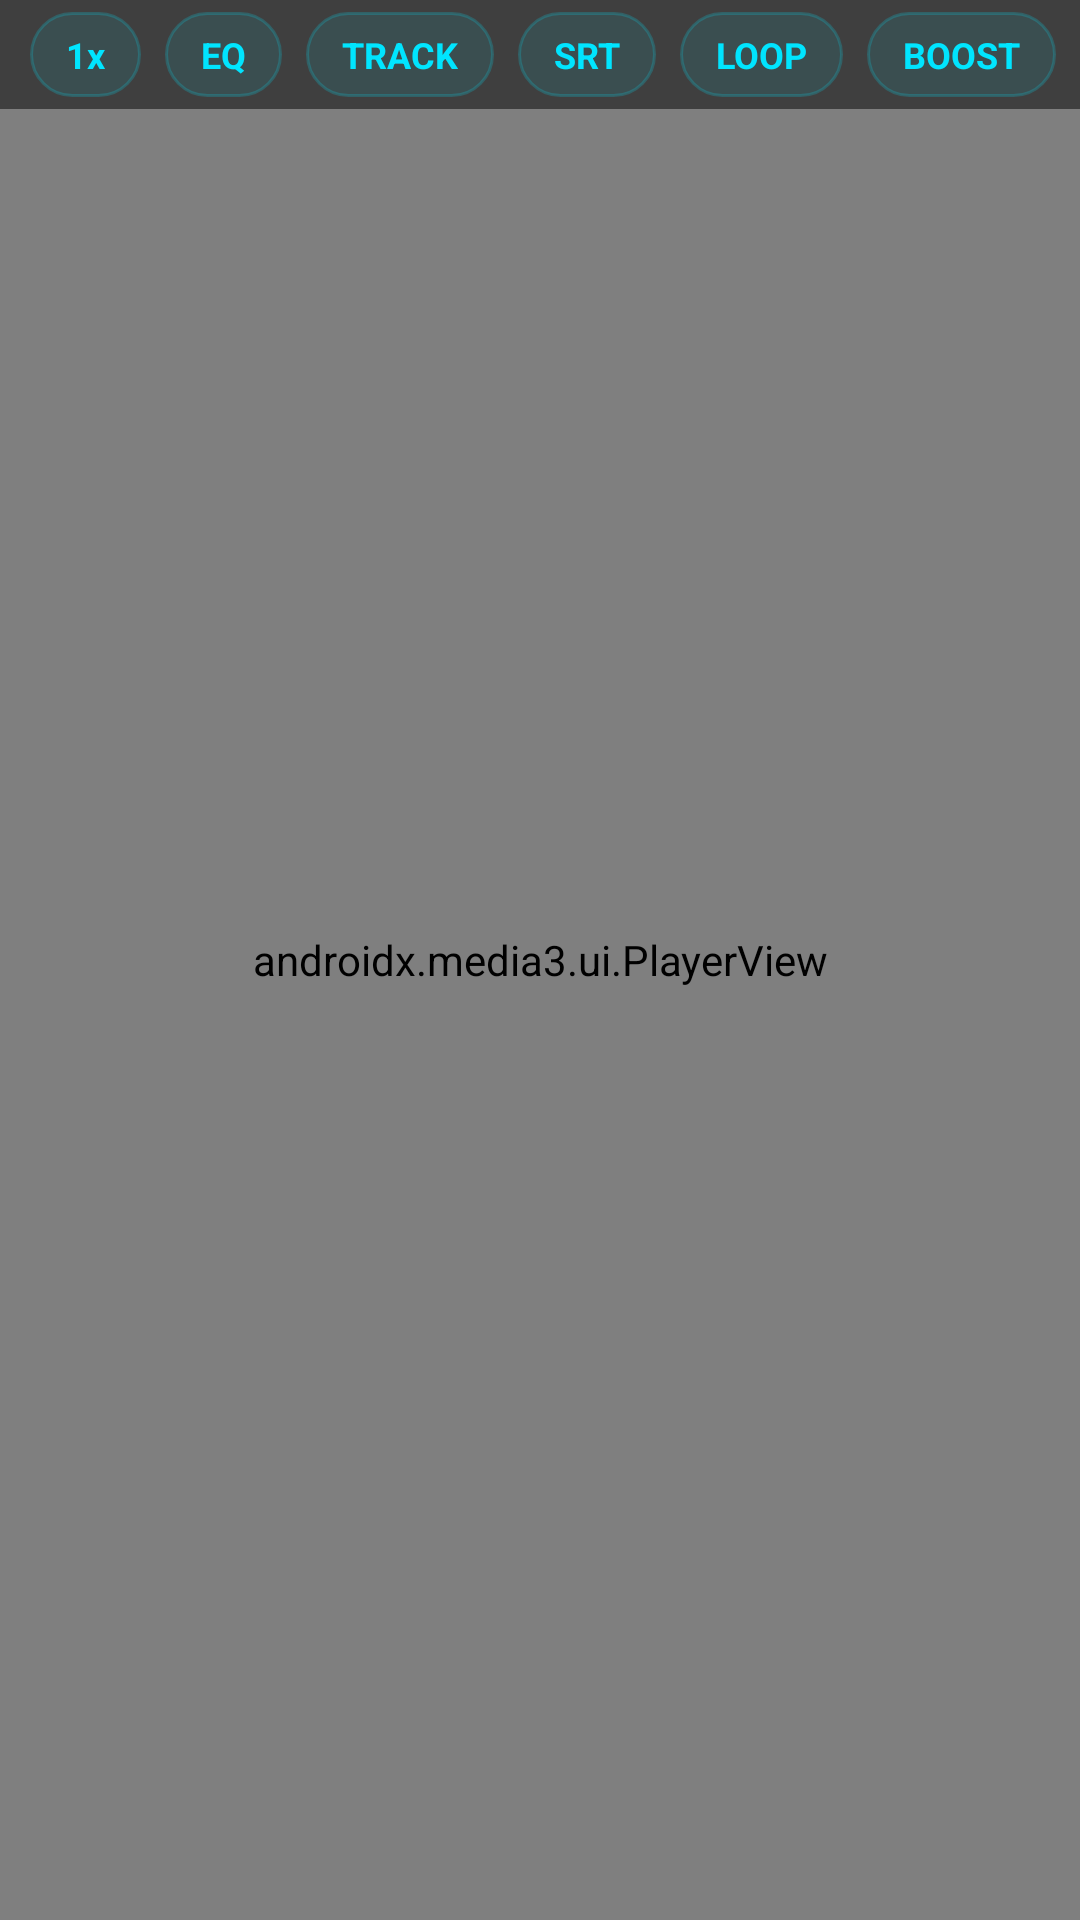

The Android layout XML behind this screen, and the referenced resources:
<!-- AndroidManifest.xml: application theme Theme.GIPlayerPro -->
<!-- res/layout/activity_player.xml -->
<?xml version="1.0" encoding="utf-8"?>
<FrameLayout xmlns:android="http://schemas.android.com/apk/res/android"
    xmlns:app="http://schemas.android.com/apk/res-auto"
    android:layout_width="match_parent"
    android:layout_height="match_parent"
    android:background="#FF000000">

    <androidx.media3.ui.PlayerView
        android:id="@+id/playerView"
        android:layout_width="match_parent"
        android:layout_height="match_parent"
        app:show_buffering="when_playing"
        app:use_controller="true" />

    <View
        android:id="@+id/nightOverlay"
        android:layout_width="match_parent"
        android:layout_height="match_parent"
        android:background="#59FF5500"
        android:visibility="gone" />

    <View
        android:id="@+id/gestureArea"
        android:layout_width="match_parent"
        android:layout_height="match_parent" />

    <HorizontalScrollView
        android:id="@+id/chipsScroll"
        android:layout_width="match_parent"
        android:layout_height="wrap_content"
        android:layout_gravity="top"
        android:background="#80000000"
        android:paddingBottom="4dp"
        android:paddingTop="4dp"
        android:scrollbars="none">

        <LinearLayout
            android:layout_width="wrap_content"
            android:layout_height="wrap_content"
            android:orientation="horizontal"
            android:paddingEnd="6dp"
            android:paddingStart="6dp">

            <TextView
                android:id="@+id/chipSpeed"
                android:layout_width="wrap_content"
                android:layout_height="wrap_content"
                android:layout_marginStart="4dp"
                android:layout_marginEnd="4dp"
                android:background="@drawable/bg_chip"
                android:paddingBottom="6dp"
                android:paddingEnd="12dp"
                android:paddingStart="12dp"
                android:paddingTop="6dp"
                android:text="1x"
                android:textColor="@color/cyber_cyan"
                android:textSize="12sp"
                android:textStyle="bold" />

            <TextView
                android:id="@+id/chipEq"
                android:layout_width="wrap_content"
                android:layout_height="wrap_content"
                android:layout_marginStart="4dp"
                android:layout_marginEnd="4dp"
                android:background="@drawable/bg_chip"
                android:paddingBottom="6dp"
                android:paddingEnd="12dp"
                android:paddingStart="12dp"
                android:paddingTop="6dp"
                android:text="EQ"
                android:textColor="@color/cyber_cyan"
                android:textSize="12sp"
                android:textStyle="bold" />

            <TextView
                android:id="@+id/chipTrack"
                android:layout_width="wrap_content"
                android:layout_height="wrap_content"
                android:layout_marginStart="4dp"
                android:layout_marginEnd="4dp"
                android:background="@drawable/bg_chip"
                android:paddingBottom="6dp"
                android:paddingEnd="12dp"
                android:paddingStart="12dp"
                android:paddingTop="6dp"
                android:text="TRACK"
                android:textColor="@color/cyber_cyan"
                android:textSize="12sp"
                android:textStyle="bold" />

            <TextView
                android:id="@+id/chipSrt"
                android:layout_width="wrap_content"
                android:layout_height="wrap_content"
                android:layout_marginStart="4dp"
                android:layout_marginEnd="4dp"
                android:background="@drawable/bg_chip"
                android:paddingBottom="6dp"
                android:paddingEnd="12dp"
                android:paddingStart="12dp"
                android:paddingTop="6dp"
                android:text="SRT"
                android:textColor="@color/cyber_cyan"
                android:textSize="12sp"
                android:textStyle="bold" />

            <TextView
                android:id="@+id/chipLoop"
                android:layout_width="wrap_content"
                android:layout_height="wrap_content"
                android:layout_marginStart="4dp"
                android:layout_marginEnd="4dp"
                android:background="@drawable/bg_chip"
                android:paddingBottom="6dp"
                android:paddingEnd="12dp"
                android:paddingStart="12dp"
                android:paddingTop="6dp"
                android:text="LOOP"
                android:textColor="@color/cyber_cyan"
                android:textSize="12sp"
                android:textStyle="bold" />

            <TextView
                android:id="@+id/chipBoost"
                android:layout_width="wrap_content"
                android:layout_height="wrap_content"
                android:layout_marginStart="4dp"
                android:layout_marginEnd="4dp"
                android:background="@drawable/bg_chip"
                android:paddingBottom="6dp"
                android:paddingEnd="12dp"
                android:paddingStart="12dp"
                android:paddingTop="6dp"
                android:text="BOOST"
                android:textColor="@color/cyber_cyan"
                android:textSize="12sp"
                android:textStyle="bold" />

            <TextView
                android:id="@+id/chipNight"
                android:layout_width="wrap_content"
                android:layout_height="wrap_content"
                android:layout_marginStart="4dp"
                android:layout_marginEnd="4dp"
                android:background="@drawable/bg_chip"
                android:paddingBottom="6dp"
                android:paddingEnd="12dp"
                android:paddingStart="12dp"
                android:paddingTop="6dp"
                android:text="NIGHT"
                android:textColor="@color/cyber_cyan"
                android:textSize="12sp"
                android:textStyle="bold" />

            <TextView
                android:id="@+id/chipZoom"
                android:layout_width="wrap_content"
                android:layout_height="wrap_content"
                android:layout_marginStart="4dp"
                android:layout_marginEnd="4dp"
                android:background="@drawable/bg_chip"
                android:paddingBottom="6dp"
                android:paddingEnd="12dp"
                android:paddingStart="12dp"
                android:paddingTop="6dp"
                android:text="ZOOM"
                android:textColor="@color/cyber_cyan"
                android:textSize="12sp"
                android:textStyle="bold" />

            <TextView
                android:id="@+id/chipPip"
                android:layout_width="wrap_content"
                android:layout_height="wrap_content"
                android:layout_marginStart="4dp"
                android:layout_marginEnd="4dp"
                android:background="@drawable/bg_chip"
                android:paddingBottom="6dp"
                android:paddingEnd="12dp"
                android:paddingStart="12dp"
                android:paddingTop="6dp"
                android:text="PiP"
                android:textColor="@color/cyber_cyan"
                android:textSize="12sp"
                android:textStyle="bold" />

            <TextView
                android:id="@+id/chipSleep"
                android:layout_width="wrap_content"
                android:layout_height="wrap_content"
                android:layout_marginStart="4dp"
                android:layout_marginEnd="4dp"
                android:background="@drawable/bg_chip"
                android:paddingBottom="6dp"
                android:paddingEnd="12dp"
                android:paddingStart="12dp"
                android:paddingTop="6dp"
                android:text="SLEEP"
                android:textColor="@color/cyber_cyan"
                android:textSize="12sp"
                android:textStyle="bold" />
        </LinearLayout>
    </HorizontalScrollView>

    <LinearLayout
        android:id="@+id/gestureIndicator"
        android:layout_width="wrap_content"
        android:layout_height="wrap_content"
        android:layout_gravity="center"
        android:background="@drawable/bg_indicator"
        android:gravity="center"
        android:orientation="vertical"
        android:padding="16dp"
        android:visibility="gone">

        <TextView
            android:id="@+id/gestureIcon"
            android:layout_width="wrap_content"
            android:layout_height="wrap_content"
            android:textSize="28sp" />

        <TextView
            android:id="@+id/gestureText"
            android:layout_width="wrap_content"
            android:layout_height="wrap_content"
            android:layout_marginTop="6dp"
            android:gravity="center"
            android:textColor="@color/text_primary"
            android:textSize="14sp"
            android:textStyle="bold" />
    </LinearLayout>
</FrameLayout>
<!-- resources referenced by this layout -->
<resources>
  <color name="cyber_cyan">#00E5FF</color>
  <color name="text_primary">#EAF2FF</color>
  <!-- drawable bg_chip (drawable) -->
  <?xml version="1.0" encoding="utf-8"?>
  <shape xmlns:android="http://schemas.android.com/apk/res/android">
      <solid android:color="#1600E5FF" />
      <corners android:radius="16dp" />
      <stroke android:width="1dp" android:color="#3300E5FF" />
  </shape>
  <!-- drawable bg_indicator (drawable) -->
  <?xml version="1.0" encoding="utf-8"?>
  <shape xmlns:android="http://schemas.android.com/apk/res/android">
      <solid android:color="#E6070C16" />
      <corners android:radius="16dp" />
      <stroke android:width="1dp" android:color="#3300E5FF" />
  </shape>
  <style name="Theme.GIPlayerPro" parent="Theme.Material3.Dark.NoActionBar">
          <item name="colorPrimary">@color/cyber_cyan</item>
          <item name="colorOnPrimary">@color/bg_deep</item>
          <item name="colorSecondary">@color/gold</item>
          <item name="colorOnSecondary">@color/bg_deep</item>
          <item name="android:windowBackground">@color/bg_deep</item>
          <item name="android:statusBarColor">@color/bg_deep</item>
          <item name="android:navigationBarColor">@color/bg_deep</item>
          <item name="android:textColor">@color/text_primary</item>
      </style>
  <color name="bg_deep">#05070D</color>
  <color name="gold">#FFD166</color>
</resources>
